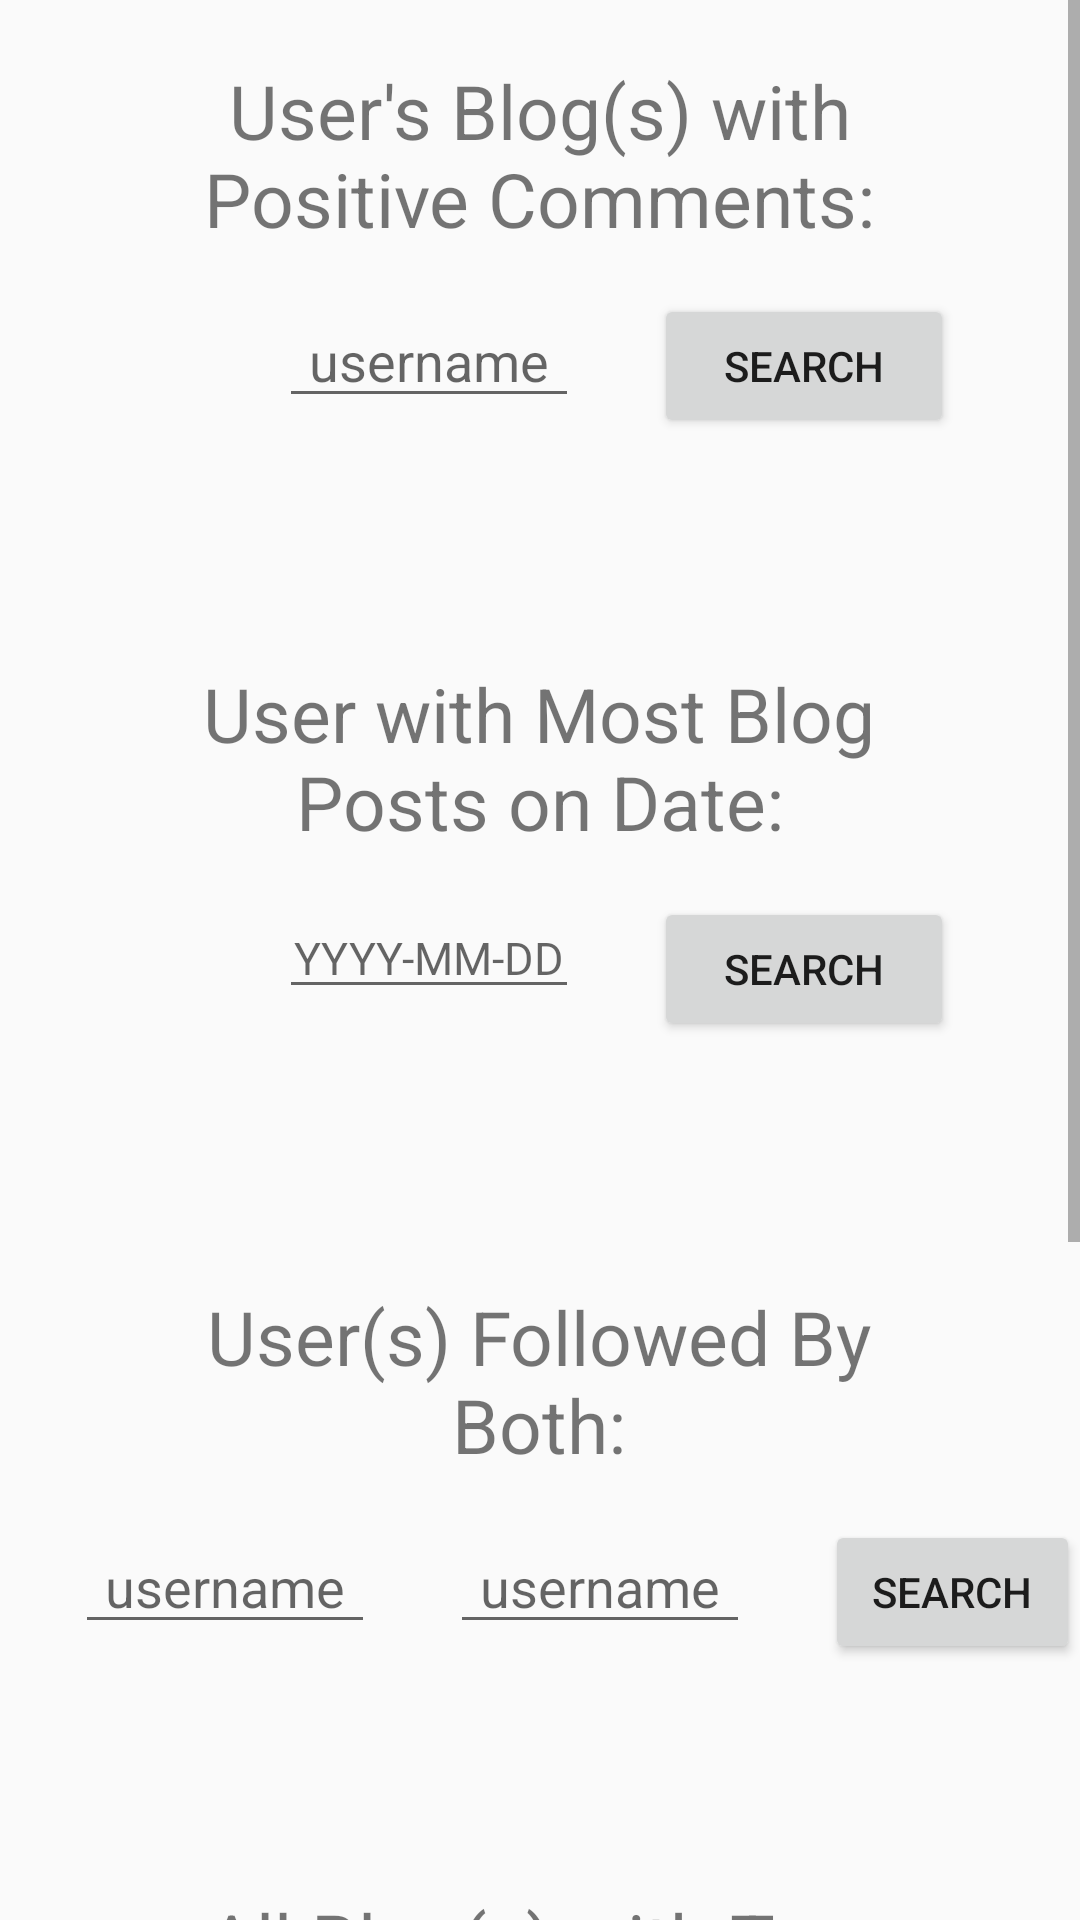

This screen was rendered from an Android layout file. Write that file and the resources it references.
<!-- AndroidManifest.xml: application theme Theme.DatabaseDesign -->
<!-- res/layout/activity_query.xml -->
<?xml version="1.0" encoding="utf-8"?>
<ScrollView
    xmlns:android="http://schemas.android.com/apk/res/android"
    xmlns:app="http://schemas.android.com/apk/res-auto"
    xmlns:tools="http://schemas.android.com/tools"
    android:layout_width="match_parent"
    android:layout_height="match_parent"
    android:fillViewport="true"
    tools:context=".QueryActivity">

    <RelativeLayout
        android:layout_width="match_parent"
        android:layout_height="wrap_content">

        <RelativeLayout
            android:id="@+id/layoutOne"
            android:layout_width="match_parent"
            android:layout_height="wrap_content">

            <TextView
                android:id="@+id/textView1"
                android:layout_width="275dp"
                android:layout_height="wrap_content"
                android:layout_centerHorizontal="true"
                android:layout_marginTop="20dp"
                android:gravity="center"
                android:textSize="25sp"
                android:text="User's Blog(s) with Positive Comments:"/>

            <EditText
                android:id="@+id/posUser"
                android:layout_width="100dp"
                android:layout_height="wrap_content"
                android:layout_below="@+id/textView1"
                android:layout_marginTop="15dp"
                android:layout_marginStart="93dp"
                android:gravity="center"
                android:hint="username"/>

            <Button
                android:id="@+id/posSearch"
                android:layout_width="100dp"
                android:layout_height="wrap_content"
                android:layout_below="@+id/textView1"
                android:layout_toRightOf="@+id/posUser"
                android:layout_marginTop="15dp"
                android:layout_marginStart="25dp"
                android:text="Search"/>

            <TextView
                android:id="@+id/posResults"
                android:layout_width="wrap_content"
                android:layout_height="wrap_content"
                android:layout_below="@+id/posUser"
                android:layout_marginTop="15dp"
                android:layout_centerHorizontal="true"
                android:gravity="center"
                android:textSize="35sp"/>
        </RelativeLayout>

        <RelativeLayout
            android:id="@+id/layoutTwo"
            android:layout_width="match_parent"
            android:layout_height="wrap_content"
            android:layout_below="@+id/layoutOne">

            <TextView
                android:id="@+id/textView2"
                android:layout_width="275dp"
                android:layout_height="wrap_content"
                android:layout_centerHorizontal="true"
                android:layout_marginTop="20dp"
                android:gravity="center"
                android:textSize="25sp"
                android:text="User with Most Blog Posts on Date:"/>

            <EditText
                android:id="@+id/mostDate"
                android:layout_width="100dp"
                android:layout_height="wrap_content"
                android:layout_below="@+id/textView2"
                android:layout_marginTop="15dp"
                android:layout_marginStart="93dp"
                android:gravity="center"
                android:hint="YYYY-MM-DD"
                android:textSize="15sp"/>

            <Button
                android:id="@+id/mostSearch"
                android:layout_width="100dp"
                android:layout_height="wrap_content"
                android:layout_below="@+id/textView2"
                android:layout_centerHorizontal="true"
                android:layout_marginTop="15dp"
                android:layout_marginStart="25dp"
                android:layout_toRightOf="@+id/mostDate"
                android:text="Search"/>

            <TextView
                android:id="@+id/mostResults"
                android:layout_width="wrap_content"
                android:layout_height="wrap_content"
                android:layout_below="@+id/mostSearch"
                android:layout_marginTop="15dp"
                android:layout_centerHorizontal="true"
                android:gravity="center"
                android:textSize="35sp"/>
        </RelativeLayout>

        <RelativeLayout
            android:id="@+id/layoutThree"
            android:layout_width="match_parent"
            android:layout_height="wrap_content"
            android:layout_below="@+id/layoutTwo">

            <TextView
                android:id="@+id/textView3"
                android:layout_width="275dp"
                android:layout_height="wrap_content"
                android:layout_centerHorizontal="true"
                android:layout_marginTop="20dp"
                android:gravity="center"
                android:textSize="25sp"
                android:text="User(s) Followed By Both:"/>

            <EditText
                android:id="@+id/userX"
                android:layout_width="100dp"
                android:layout_height="wrap_content"
                android:layout_below="@+id/textView3"
                android:layout_marginTop="15dp"
                android:layout_marginStart="25dp"
                android:gravity="center"
                android:hint="username"/>

            <EditText
                android:id="@+id/userY"
                android:layout_width="100dp"
                android:layout_height="wrap_content"
                android:layout_below="@+id/textView3"
                android:layout_toRightOf="@+id/userX"
                android:layout_marginTop="15dp"
                android:layout_marginStart="25dp"
                android:gravity="center"
                android:hint="username"/>

            <Button
                android:id="@+id/followSearch"
                android:layout_width="100dp"
                android:layout_height="wrap_content"
                android:layout_below="@+id/textView3"
                android:layout_toRightOf="@+id/userY"
                android:layout_marginTop="15dp"
                android:layout_marginStart="25dp"
                android:text="Search"/>

            <TextView
                android:id="@+id/followResults"
                android:layout_width="wrap_content"
                android:layout_height="wrap_content"
                android:layout_below="@+id/userY"
                android:layout_marginTop="15dp"
                android:layout_centerHorizontal="true"
                android:gravity="center"
                android:textSize="35sp"/>
        </RelativeLayout>

        <RelativeLayout
            android:id="@+id/layoutFour"
            android:layout_width="match_parent"
            android:layout_height="wrap_content"
            android:layout_below="@+id/layoutThree">

            <TextView
                android:id="@+id/textView4"
                android:layout_width="wrap_content"
                android:layout_height="wrap_content"
                android:layout_centerHorizontal="true"
                android:layout_marginTop="20dp"
                android:textSize="25sp"
                android:text="All Blog(s) with Tag:"/>

            <EditText
                android:id="@+id/tagBox"
                android:layout_width="100dp"
                android:layout_height="wrap_content"
                android:layout_below="@+id/textView4"
                android:layout_marginTop="15dp"
                android:layout_marginStart="93dp"
                android:gravity="center"
                android:hint="tag"/>

            <Button
                android:id="@+id/tagSearch"
                android:layout_width="100dp"
                android:layout_height="wrap_content"
                android:layout_below="@+id/textView4"
                android:layout_toRightOf="@+id/tagBox"
                android:layout_marginTop="15dp"
                android:layout_marginStart="25dp"
                android:text="Search"/>

            <TextView
                android:id="@+id/tagResults"
                android:layout_width="wrap_content"
                android:layout_height="wrap_content"
                android:layout_below="@+id/tagBox"
                android:layout_marginTop="15dp"
                android:layout_centerHorizontal="true"
                android:gravity="center"
                android:textSize="35sp"/>
        </RelativeLayout>

        <RelativeLayout
            android:id="@+id/layoutFive"
            android:layout_width="match_parent"
            android:layout_height="wrap_content"
            android:layout_below="@+id/layoutFour">

            <TextView
                android:id="@+id/textView5"
                android:layout_width="275dp"
                android:layout_height="wrap_content"
                android:layout_centerHorizontal="true"
                android:layout_marginTop="20dp"
                android:gravity="center"
                android:textSize="25sp"
                android:text="User(s) Who Never Posted:"/>

            <Button
                android:id="@+id/neverSearch"
                android:layout_width="100dp"
                android:layout_height="wrap_content"
                android:layout_below="@+id/textView5"
                android:layout_centerHorizontal="true"
                android:layout_marginTop="15dp"
                android:layout_marginStart="25dp"
                android:text="Search"/>

            <TextView
                android:id="@+id/neverResults"
                android:layout_width="wrap_content"
                android:layout_height="wrap_content"
                android:layout_below="@+id/neverSearch"
                android:layout_marginTop="15dp"
                android:layout_centerHorizontal="true"
                android:gravity="center"
                android:textSize="35sp"/>
        </RelativeLayout>

    </RelativeLayout>

</ScrollView>
<!-- resources referenced by this layout -->
<resources>
  <style name="Theme.DatabaseDesign" parent="Theme.AppCompat.Light.NoActionBar">
          
          <item name="colorPrimary">@color/purple_500</item>
          <item name="colorPrimaryVariant">@color/purple_700</item>
          <item name="colorOnPrimary">@color/white</item>
          
          <item name="colorSecondary">@color/teal_200</item>
          <item name="colorSecondaryVariant">@color/teal_700</item>
          <item name="colorOnSecondary">@color/black</item>
          
          <item name="android:statusBarColor" tools:targetApi="l">?attr/colorPrimaryVariant</item>
          
      </style>
  <color name="purple_500">#FF6200EE</color>
  <color name="purple_700">#FF3700B3</color>
  <color name="white">#ffffff</color>
  <color name="teal_200">#FF03DAC5</color>
  <color name="teal_700">#FF018786</color>
  <color name="black">#000000</color>
</resources>
